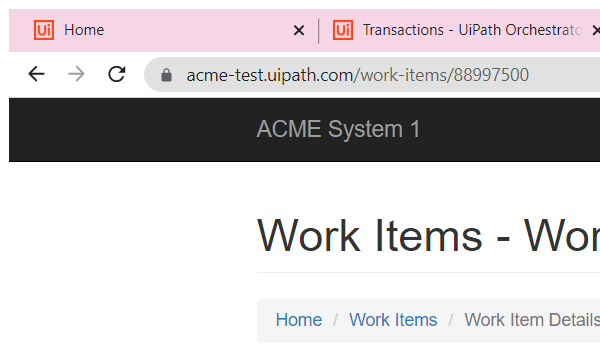
Task: Robotic Enterprise Framework
Workflow: Update_Workitem

Step 1: Attach Browser 'chrome.exe ACME' in window 'ACME System 1 - Work Items' (chrome.exe)

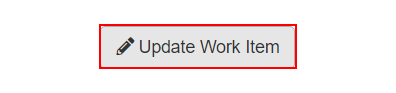
Step 2: click on the button 'Update Work Item'

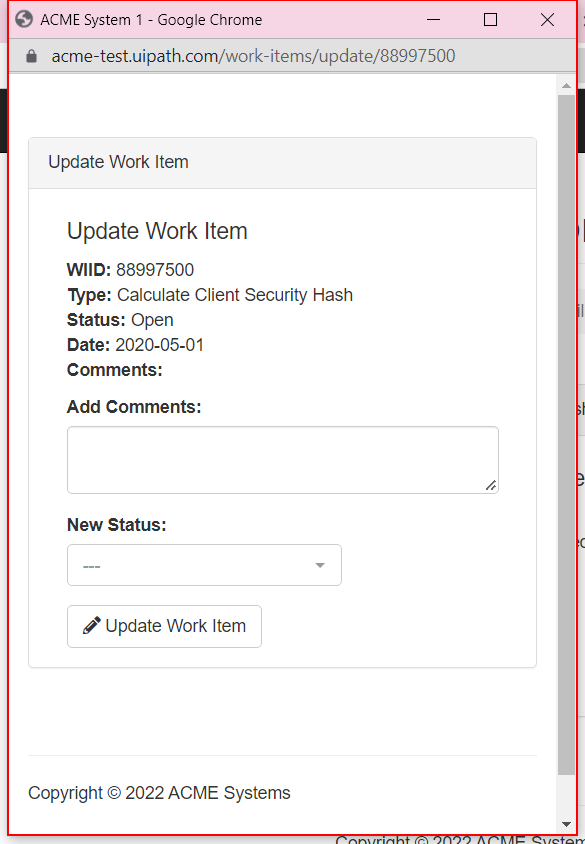
Step 3: Activate 'pane' on the pane in window 'ACME System 1 - Google Chrome' (chrome.exe)

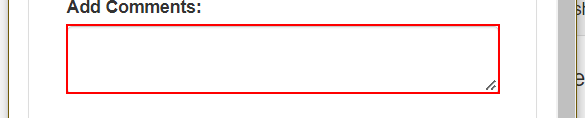
Step 4: type [in_Sha_Value] into the text box in window 'ACME System 1' (chrome.exe)

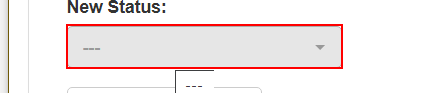
Step 5: click on the button in window 'ACME System 1' (chrome.exe)

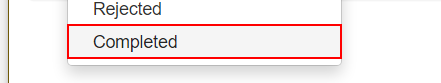
Step 6: click on the link 'Completed' in window 'ACME System 1' (chrome.exe)

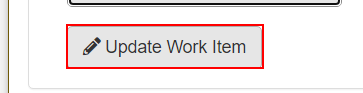
Step 7: click on the button in window 'ACME System 1' (chrome.exe)

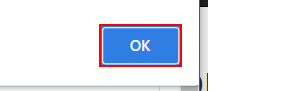
Step 8: click on the push button in window 'ACME System 1 - Google Chrome' (chrome.exe)

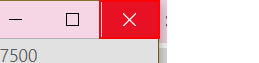
Step 9: click on the push button 'Close' in window 'ACME System 1 - Google Chrome' (chrome.exe)
